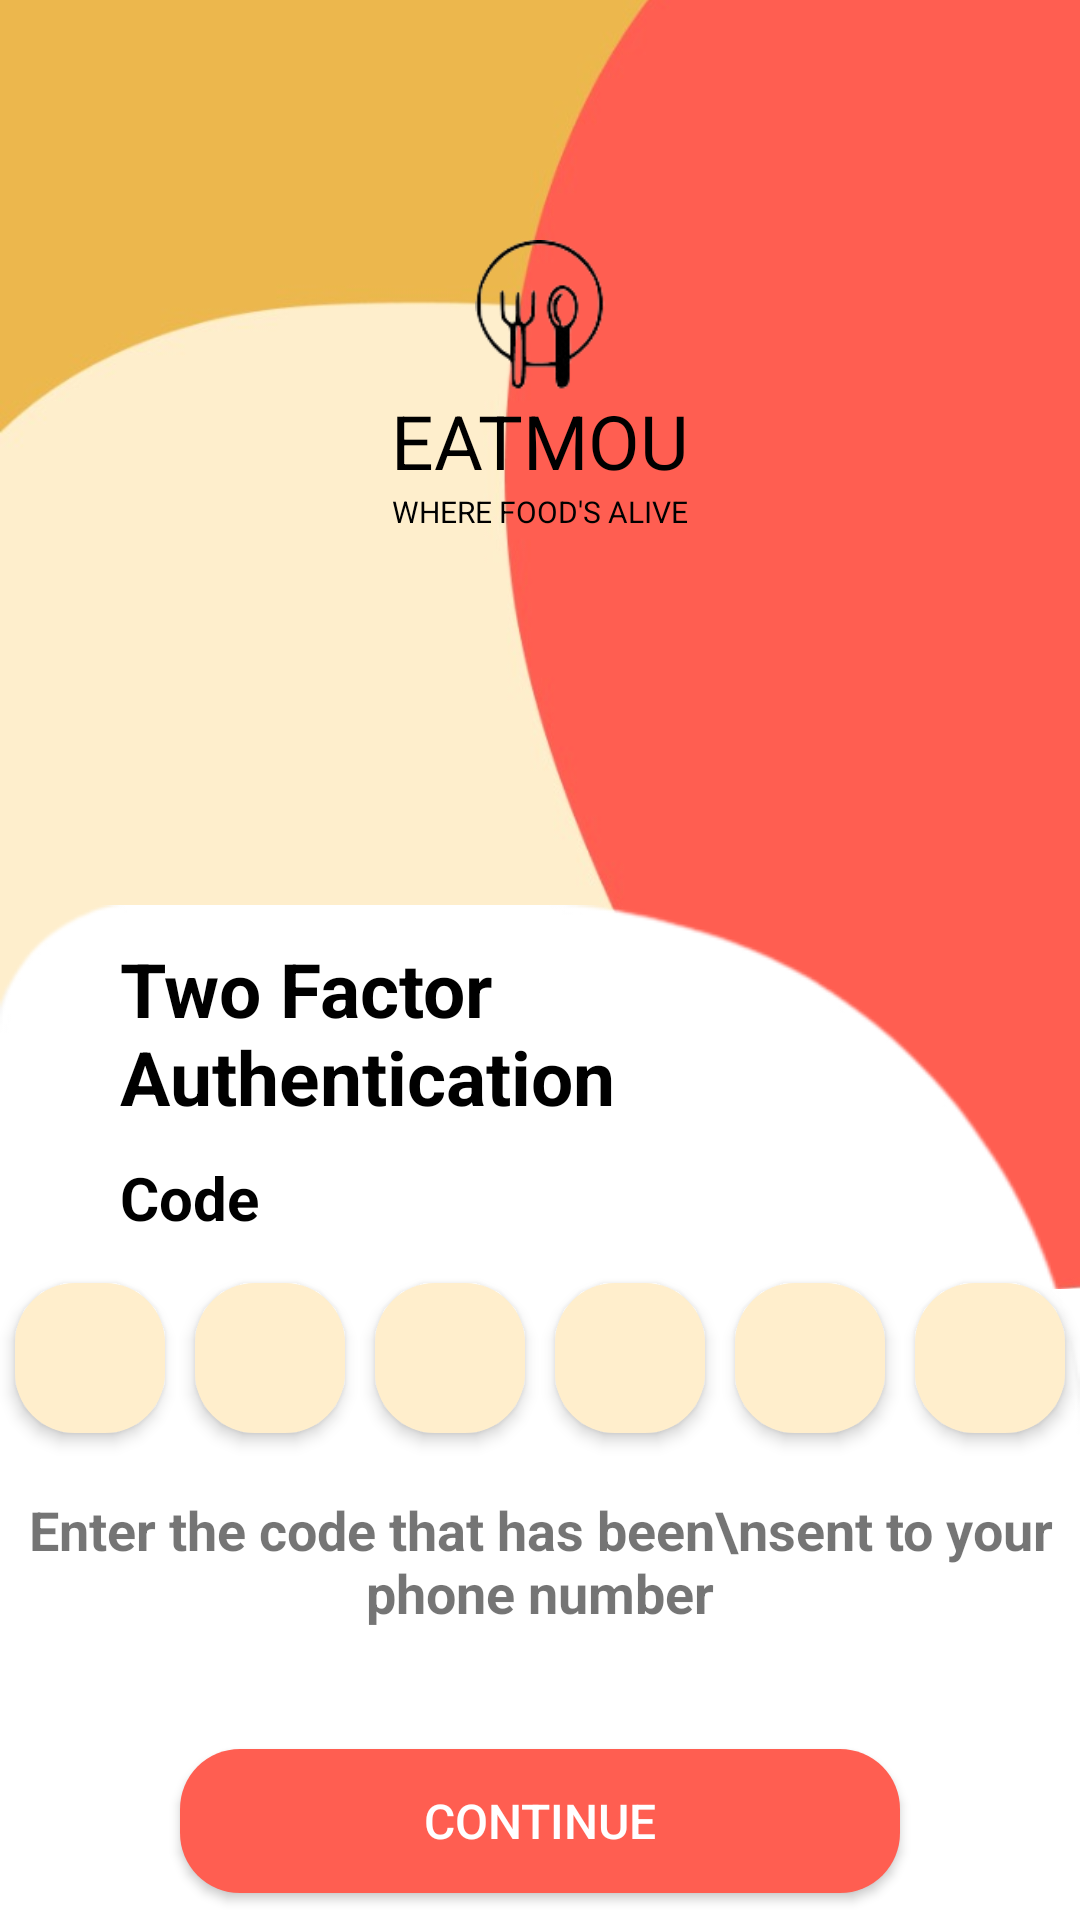

The Android layout XML behind this screen, and the referenced resources:
<!-- AndroidManifest.xml: application theme Theme.Eatmou -->
<!-- res/layout/activity_two_factor_authetication_page.xml -->
<?xml version="1.0" encoding="utf-8"?>
<androidx.constraintlayout.widget.ConstraintLayout xmlns:android="http://schemas.android.com/apk/res/android"
    xmlns:app="http://schemas.android.com/apk/res-auto"
    xmlns:tools="http://schemas.android.com/tools"
    android:layout_width="match_parent"
    android:layout_height="match_parent"
    tools:context=".Authentication.TwoFactorAutheticationPage">

    <ImageView
        android:layout_width="wrap_content"
        android:layout_height="wrap_content"
        android:layout_marginBottom="150sp"
        android:src="@drawable/logincolourfulbg"
        app:layout_constraintBottom_toBottomOf="parent"
        app:layout_constraintEnd_toEndOf="parent"
        app:layout_constraintStart_toStartOf="parent" />

    <ImageView
        android:id="@+id/back_home_arrow"
        android:layout_width="wrap_content"
        android:layout_height="wrap_content"
        android:src="@drawable/ic_arrow_back"
        android:layout_margin="20sp"
        app:layout_constraintStart_toStartOf="parent"
        app:layout_constraintTop_toTopOf="parent" />

    <ImageView
        android:id="@+id/whitebg"
        android:layout_width="wrap_content"
        android:layout_height="wrap_content"
        android:layout_marginTop="440sp"
        android:src="@drawable/loginwhitebg"
        app:layout_constraintBottom_toBottomOf="parent"
        app:layout_constraintEnd_toEndOf="parent"
        app:layout_constraintStart_toStartOf="parent"
        app:layout_constraintTop_toTopOf="parent" />

    <ImageView
        android:id="@+id/imageView"
        android:layout_width="50sp"
        android:layout_height="50sp"
        android:layout_marginTop="80sp"
        android:src="@drawable/loginicon"
        app:layout_constraintEnd_toEndOf="parent"
        app:layout_constraintStart_toStartOf="parent"
        app:layout_constraintTop_toTopOf="parent" />

    <TextView
        android:id="@+id/textView"
        android:layout_width="200sp"
        android:layout_height="wrap_content"
        android:text="EATMOU"
        android:gravity="center"
        android:textColor="@color/black"
        android:textSize="25sp"
        app:layout_constraintEnd_toEndOf="@+id/imageView"
        app:layout_constraintStart_toStartOf="@+id/imageView"
        app:layout_constraintTop_toBottomOf="@+id/imageView" />

    <TextView
        android:id="@+id/textView2"
        android:layout_width="200sp"
        android:layout_height="wrap_content"
        android:text="WHERE FOOD'S ALIVE"
        android:textColor="@color/black"
        android:textSize="10sp"
        android:textAlignment="center"
        app:layout_constraintEnd_toEndOf="@+id/textView"
        app:layout_constraintStart_toStartOf="@+id/textView"
        app:layout_constraintTop_toBottomOf="@+id/textView" />

    <LinearLayout
        android:layout_width="match_parent"
        android:layout_height="wrap_content"
        android:layout_marginTop="60dp"
        android:orientation="vertical"
        android:paddingBottom="20sp"
        app:layout_constraintEnd_toEndOf="parent"
        app:layout_constraintStart_toStartOf="parent"
        app:layout_constraintTop_toTopOf="@+id/whitebg">

        <TextView
            android:layout_width="wrap_content"
            android:layout_height="wrap_content"
            android:text="Two Factor Authentication"
            android:textColor="@color/black"
            android:textSize="25sp"
            android:textStyle="bold"
            android:layout_marginLeft="40sp"
            android:layout_marginRight="120sp" />

        <LinearLayout
            android:layout_width="match_parent"
            android:layout_height="wrap_content"
            android:paddingTop="10sp"
            android:orientation="vertical">
            <TextView
                android:layout_width="wrap_content"
                android:layout_height="wrap_content"
                android:text="Code"
                android:textStyle="bold"
                android:textSize="20sp"
                android:textColor="@color/black"
                android:layout_marginLeft="40sp"/>

            <LinearLayout
                android:layout_width="match_parent"
                android:layout_height="wrap_content"
                android:orientation="horizontal"
                android:gravity="center"
                android:layout_marginTop="5sp">
                <EditText
                    android:id="@+id/code1"
                    android:layout_width="50sp"
                    android:layout_height="50sp"
                    android:elevation="3sp"
                    android:layout_marginTop="10sp"
                    android:layout_marginBottom="10sp"
                    android:background="@drawable/inputbg"/>
                <EditText
                    android:id="@+id/code2"
                    android:layout_width="50sp"
                    android:layout_height="50sp"
                    android:layout_marginLeft="10sp"
                    android:elevation="3sp"
                    android:layout_marginTop="10sp"
                    android:layout_marginBottom="10sp"
                    android:background="@drawable/inputbg"/>
                <EditText
                    android:id="@+id/code3"
                    android:layout_width="50sp"
                    android:layout_height="50sp"
                    android:layout_marginLeft="10sp"
                    android:layout_marginRight="10sp"
                    android:elevation="3sp"
                    android:layout_marginTop="10sp"
                    android:layout_marginBottom="10sp"
                    android:background="@drawable/inputbg"/>
                <EditText
                    android:id="@+id/code4"
                    android:layout_width="50sp"
                    android:layout_height="50sp"
                    android:elevation="3sp"
                    android:layout_marginTop="10sp"
                    android:layout_marginBottom="10sp"
                    android:background="@drawable/inputbg"/>
                <EditText
                    android:id="@+id/code5"
                    android:layout_width="50sp"
                    android:layout_height="50sp"
                    android:elevation="3sp"
                    android:layout_marginLeft="10sp"
                    android:layout_marginRight="10sp"
                    android:layout_marginTop="10sp"
                    android:layout_marginBottom="10sp"
                    android:background="@drawable/inputbg"/>
                <EditText
                    android:id="@+id/code6"
                    android:layout_width="50sp"
                    android:layout_height="50sp"
                    android:elevation="3sp"
                    android:layout_marginTop="10sp"
                    android:layout_marginBottom="10sp"
                    android:background="@drawable/inputbg"/>

            </LinearLayout>

            <TextView
                android:layout_width="wrap_content"
                android:layout_height="wrap_content"
                android:gravity="center"
                android:layout_gravity="center"
                android:text="Enter the code that has been\nsent to your phone number"
                android:textStyle="bold"
                android:textSize="18sp"
                android:layout_marginTop="10sp"/>
        </LinearLayout>


        <Button
            android:id="@+id/confirmPinBtn"
            android:layout_width="match_parent"
            android:layout_height="wrap_content"
            android:text="continue"
            android:textColor="@color/white"
            android:textSize="16sp"
            android:elevation="3sp"
            android:layout_marginTop="40sp"
            android:layout_marginBottom="20sp"
            android:layout_marginLeft="60sp"
            android:layout_marginRight="60sp"
            android:background="@drawable/submitbtnbg"/>

    </LinearLayout>

</androidx.constraintlayout.widget.ConstraintLayout>
<!-- resources referenced by this layout -->
<resources>
  <color name="black">#FF000000</color>
  <color name="white">#FFFFFFFF</color>
  <!-- drawable inputbg (drawable) -->
  <?xml version="1.0" encoding="utf-8"?>
  <selector xmlns:android="http://schemas.android.com/apk/res/android">
      <item>
          <shape android:shape="rectangle">
              <solid android:color="#FFEECC"/>
              <corners android:radius="20sp"/>
          </shape>
      </item>
  </selector>
  <!-- drawable logincolourfulbg: jpeg bitmap (drawable, 15768 bytes) -->
  <!-- drawable loginicon: png bitmap (drawable, 4996 bytes) -->
  <!-- drawable loginwhitebg: png bitmap (drawable, 10282 bytes) -->
  <!-- drawable submitbtnbg (drawable) -->
  <?xml version="1.0" encoding="utf-8"?>
  <selector xmlns:android="http://schemas.android.com/apk/res/android">
      <item>
          <shape android:shape="rectangle">
              <corners android:radius="20sp"/>
              <solid android:color="#FF5E51"/>
          </shape>
      </item>
  </selector>
  <style name="Theme.Eatmou" parent="Theme.MaterialComponents.DayNight.DarkActionBar">
          
          <item name="colorPrimary">@color/purple_500</item>
          <item name="colorPrimaryVariant">@color/purple_700</item>
          <item name="colorOnPrimary">@color/white</item>
          
          <item name="colorSecondary">@color/teal_200</item>
          <item name="colorSecondaryVariant">@color/teal_700</item>
          <item name="colorOnSecondary">@color/black</item>
          
          <item name="android:statusBarColor">?attr/colorPrimaryVariant</item>
          
      </style>
  <color name="purple_500">#FF6200EE</color>
  <color name="purple_700">#FF3700B3</color>
  <color name="teal_200">#FF03DAC5</color>
  <color name="teal_700">#FF018786</color>
</resources>
